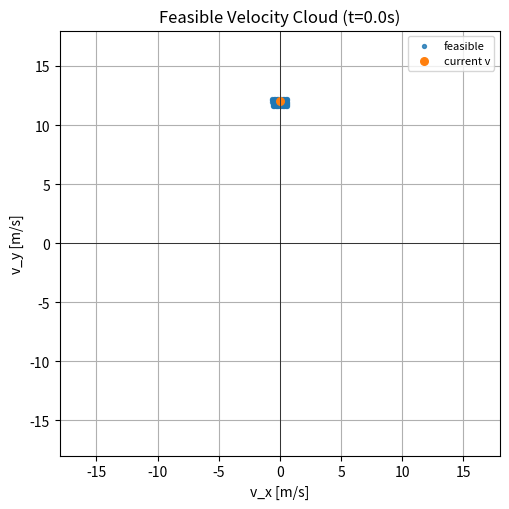
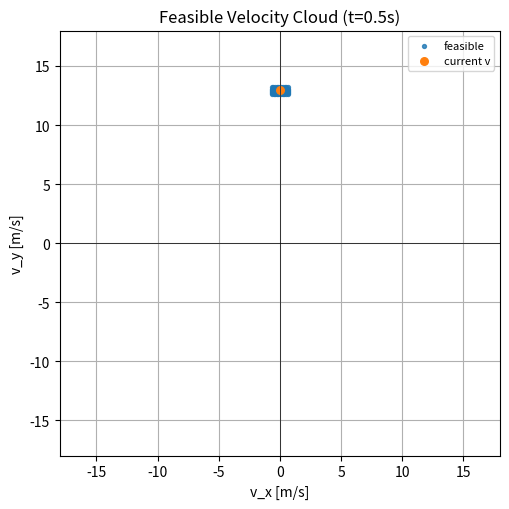
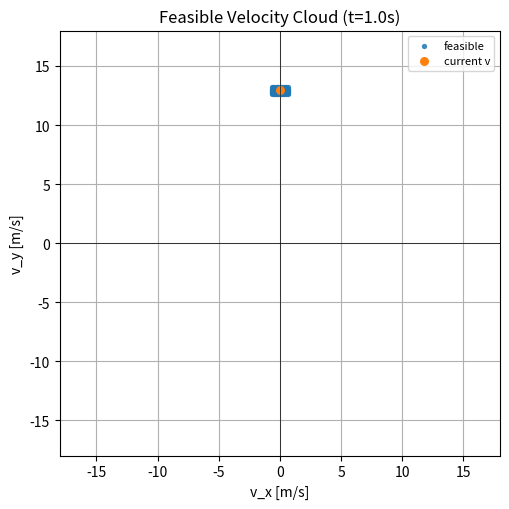
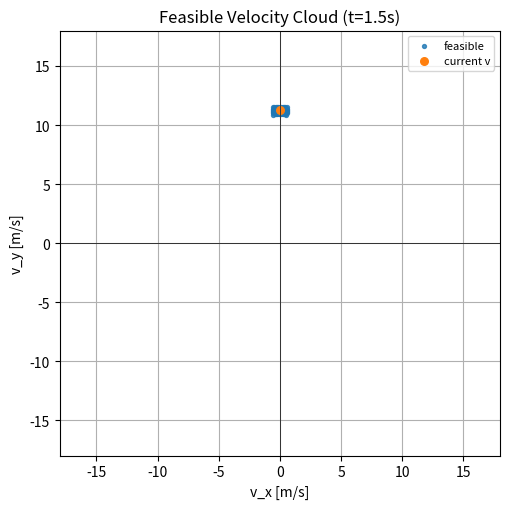
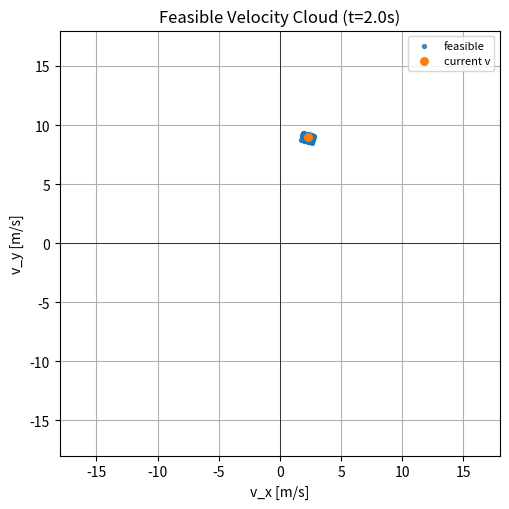
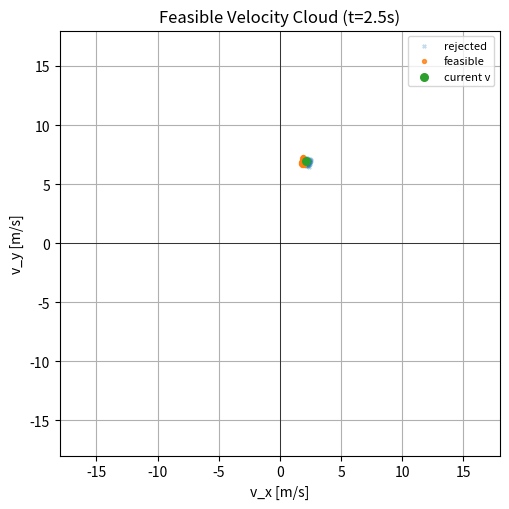
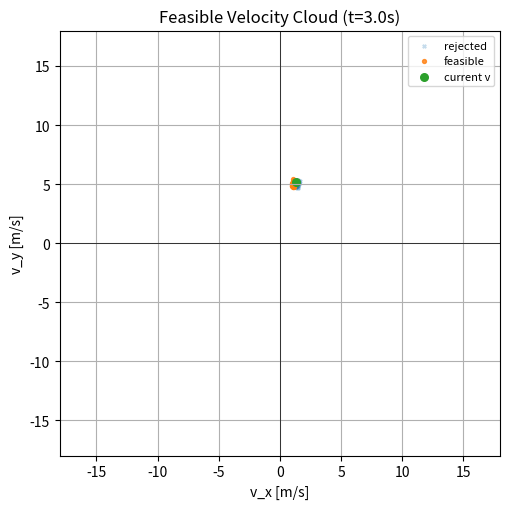
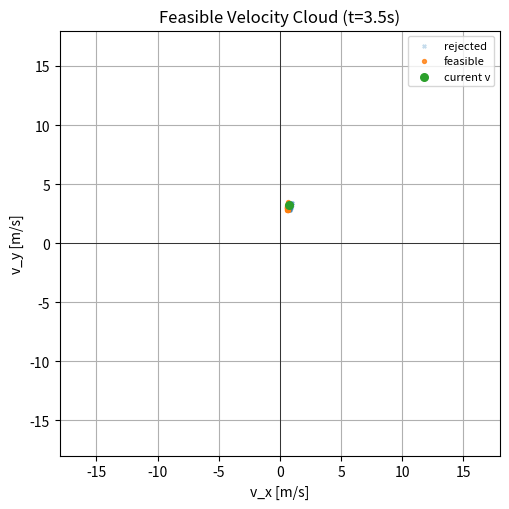
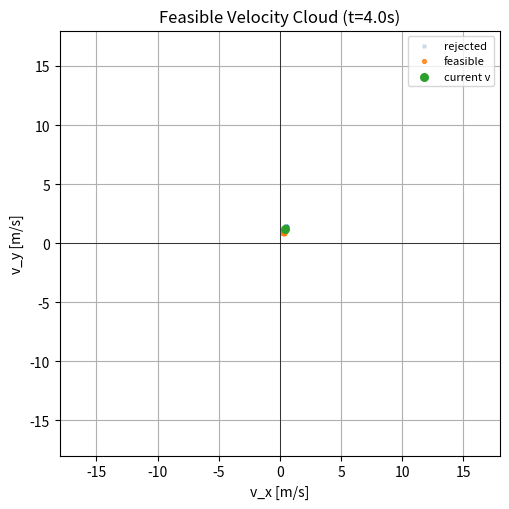
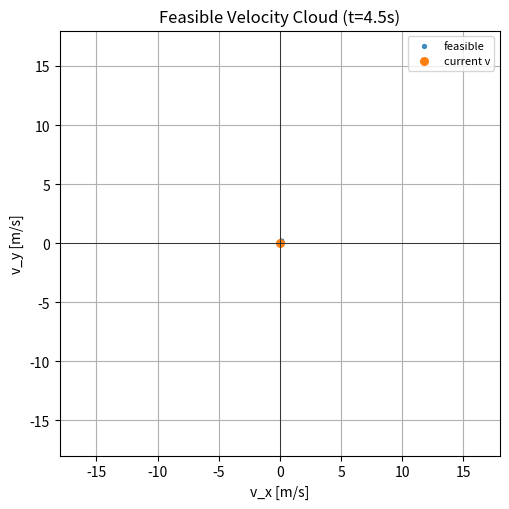
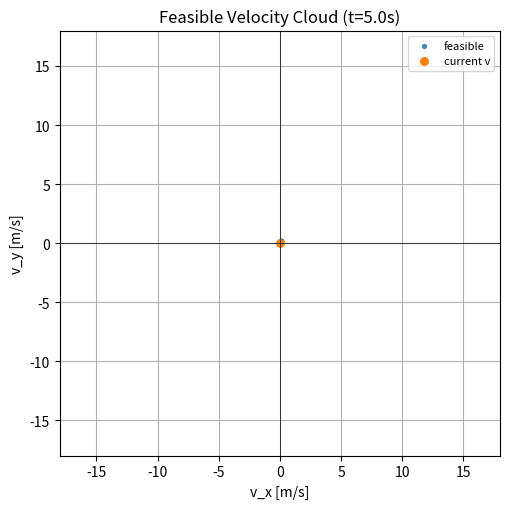
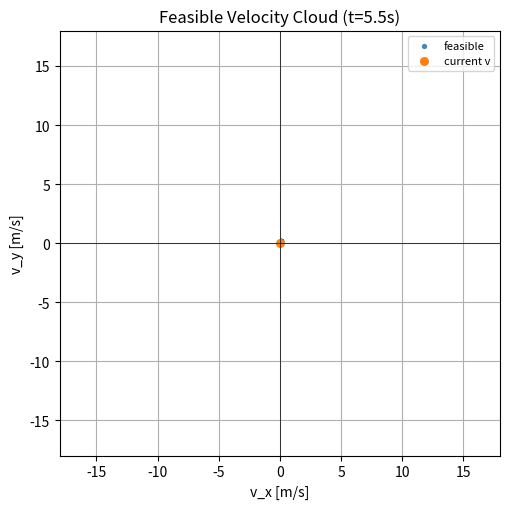
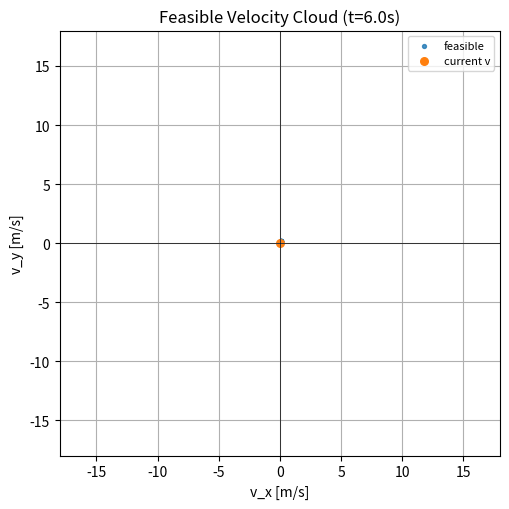
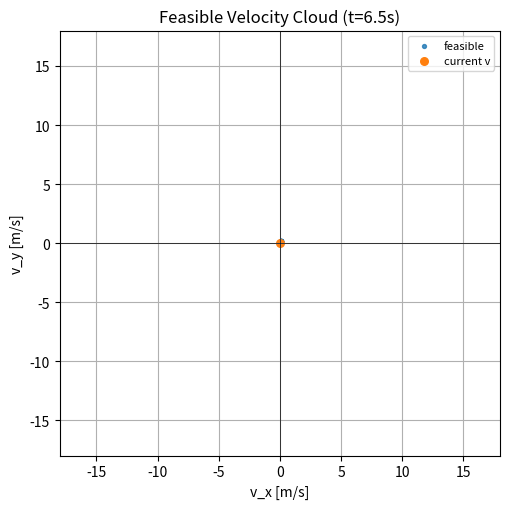
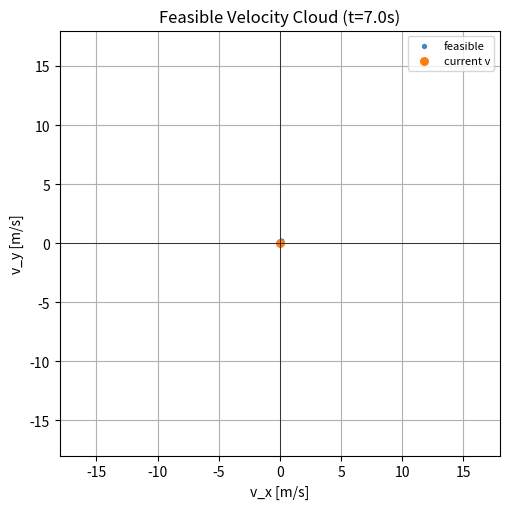
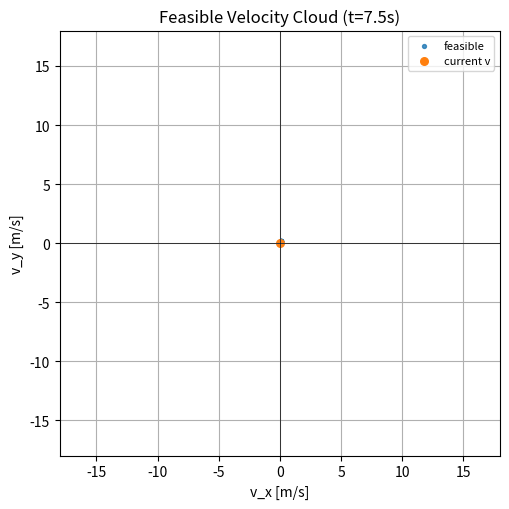

Reproduce these figures in Python, in order.
"""
Part 1 (tuned): Single SV vs single *stationary* OV

Adds:
- Paper-style safety metrics: MinTTC and TET (time exposed to collision)
- Tunable planner/limits/weights to roughly match "paper feel"
- CRPF equipotential contours
- Per-step feasible velocity clouds (saved images)
- Original CRPF heatmap + trajectory, VO diagnostic, time-series, CSV logs

Dependencies: numpy, matplotlib, pandas
"""

from pathlib import Path
import numpy as np
import pandas as pd
import matplotlib.pyplot as plt
from math import cos, sin

# ================
# 0) CONFIG / TUNING
# ================
OUT = Path("outputs")
(OUT / "feasible_vel").mkdir(parents=True, exist_ok=True)

# Simulation
DT = 0.1        # [s]
T_END = 22.0    # [s]
N_STEPS = int(T_END/DT)

# Lane geometry
LANE_CENTER_X = 0.0
LANE_HALF_WIDTH = 4.0
ROAD_LEFT  = LANE_CENTER_X + LANE_HALF_WIDTH
ROAD_RIGHT = LANE_CENTER_X - LANE_HALF_WIDTH

# Disks (vehicle shape)
R_S = 1.0
R_O = 1.0
R_SUM = R_S + R_O

# Subject initial state
sv_x, sv_y  = 0.0, -40.0
sv_v        = 12.0                       # m/s
sv_theta    = np.deg2rad(90.0)           # along +Y

# Subject limits (tuneable)
ACC_MIN, ACC_MAX = -4.0, 2.0             # m/s^2 (mildly conservative accel/brake)
OMEGA_MIN, OMEGA_MAX = -0.5, 0.5         # rad/s feasible yaw-rate commands
V_MIN, V_MAX = 0.0, 22.0                 # speed bounds (m/s)

# Desired speed
V_DES = 14.0

# DWA sampling
ACC_SAMPLES   = 7        # accel grid density
OMEGA_SAMPLES = 11       # omega grid density
LOOKAHEAD_STEPS = 10     # 1s rollouts for feasibility/risk check

# CRPF model (tune decay & gains for sharper “risk hills”)
CRPF_G   = 1.0
CRPF_ZETA = 2.2          # >2 => steeper decay
PSEUDO_EPS = 1.2
PSEUDO_RHO = 0.02

# Obstacle (stationary)
ov_x, ov_y = 0.0, 0.0
ov_vx, ov_vy = 0.0, 0.0
ov_ax, ov_ay = 0.0, 0.0
OV_MASS   = 1600.0
OV_SIZE   = 4.6
OV_KAPPA  = 1.0

# Cost weights (planner “style”)
W_RISK      = 1.0
W_V_TRACK   = 0.12      # speed tracking
W_STEER_SMO = 0.06      # gentle steering

# VO horizon (for TTC)
VO_HORIZON_S = 8.0
TTC_THRESH_S = 2.0      # seconds; TET integrates time with TTC < this

# Feasible velocity cloud snapshots (save every K steps)
SAVE_FEASIBLE_EVERY = 5
VEL_CLOUD_RANGE = 18.0  # axis extent for plots


# ================
# 1) HELPERS (CRPF / VO / utils)
# ================
def pseudo_distance(xs, ys, xo, yo, v_obs, eps=PSEUDO_EPS, rho=PSEUDO_RHO):
    dx, dy = xs - xo, ys - yo
    termx = np.sign(dx) * (abs(dx)**eps) * np.exp(-rho * max(v_obs, 0.0))
    termy = np.sign(dy) * (abs(dy)**eps)
    return float(np.hypot(termx, termy))

def accel_factor(ax, ay, xs, ys, xo, yo, K=1.0):
    a = np.array([ax, ay], dtype=float)
    rd = np.array([xs - xo, ys - yo], dtype=float)
    na, nr = np.linalg.norm(a), np.linalg.norm(rd)
    if na < 1e-9 or nr < 1e-9:
        return 1.0
    cos_t = float(np.dot(a/na, rd/nr))
    denom = K - na * cos_t
    denom = float(np.clip(denom, 0.2, 10.0))
    return K / denom

def road_factor():
    return 1.0  # simple case

def virtual_mass(m, v):
    return float(m * (1.566e-14 * (max(v, 0.0) ** 6.687) + 0.3354))

def type_factor(size, kappa, size_star=4.0, kappa_star=1.0, w1=1.0, w2=1.0):
    return float((size / max(size_star, 1e-6)) * (kappa / max(kappa_star, 1e-6)) * w1 * w2)

def CRPF(xs, ys, xo, yo, v_obs, ax_obs, ay_obs,
         m_obs, size_obs, kappa_obs, G=CRPF_G, zeta=CRPF_ZETA):
    rd = pseudo_distance(xs, ys, xo, yo, v_obs)
    if rd < 1e-6:
        rd = 1e-6
    rd_vec = np.array([xs - xo, ys - yo], dtype=float)
    nrd = np.linalg.norm(rd_vec)
    direction = rd_vec/nrd if nrd > 1e-9 else np.array([0.0, 1.0])

    M = virtual_mass(m_obs, v_obs)
    Tfac = type_factor(size_obs, kappa_obs)
    Rfac = road_factor()
    phi = accel_factor(ax_obs, ay_obs, xs, ys, xo, yo)

    mag = float(G * M * Tfac * Rfac * phi / (rd ** zeta))
    return mag, mag * direction

def will_collide(p_rel, v_rel, R, horizon=VO_HORIZON_S):
    v2 = float(np.dot(v_rel, v_rel))
    if v2 < 1e-12:
        return (np.linalg.norm(p_rel) <= R), float("inf")

    t_star = -float(np.dot(p_rel, v_rel)) / v2
    t_star = float(np.clip(t_star, 0.0, horizon))
    d_min = float(np.linalg.norm(p_rel + t_star * v_rel))

    # Approx TTC if approaching: solve ||p + v t|| = R
    ttc = float("inf")
    if float(np.dot(p_rel, v_rel)) < 0.0:
        a = v2
        b = 2.0 * float(np.dot(p_rel, v_rel))
        c = float(np.dot(p_rel, p_rel)) - R ** 2
        disc = b*b - 4*a*c
        if disc >= 0.0:
            r1 = (-b - np.sqrt(disc)) / (2.0*a)
            r2 = (-b + np.sqrt(disc)) / (2.0*a)
            roots = [r for r in (r1, r2) if r >= 0.0]
            if roots:
                ttc = float(min(roots))

    return (d_min <= R), ttc

def in_lane(x):
    return ROAD_RIGHT <= x <= ROAD_LEFT


# ================
# 2) PRECOMPUTE CRPF FIELD (for contours/heatmap)
# ================
gx = np.linspace(-12, 12, 121)
gy = np.linspace(-50, 22, 145)
CR = np.zeros((len(gy), len(gx)))
for j, yy in enumerate(gy):
    for i, xx in enumerate(gx):
        cr, _ = CRPF(xx, yy, ov_x, ov_y, 0.0, 0.0, 0.0, OV_MASS, OV_SIZE, OV_KAPPA)
        CR[j, i] = cr


# ================
# 3) SIMULATION
# ================
log = {k: [] for k in [
    "t","sv_x","sv_y","sv_v","sv_theta","dist_to_obs","risk","ttc",
    "picked_v","picked_dtheta"
]}
collision_happened = False
tet_seconds = 0.0      # Time Exposed to (TTC<thresh) during horizon
min_ttc = float("inf")
min_dist = float("inf")

acc_grid   = np.linspace(ACC_MIN, ACC_MAX, ACC_SAMPLES)
omega_grid = np.linspace(OMEGA_MIN, OMEGA_MAX, OMEGA_SAMPLES)

for k in range(N_STEPS):
    t = k * DT

    # Relative state vs obstacle (stationary)
    p_rel = np.array([sv_x - ov_x, sv_y - ov_y], dtype=float)
    v_rel = np.array([sv_v*cos(sv_theta) - ov_vx, sv_v*sin(sv_theta) - ov_vy], dtype=float)
    dist  = float(np.linalg.norm(p_rel))

    # Paper-style safety metrics (TTC & TET accumulation)
    _, ttc_now = will_collide(p_rel, v_rel, R_SUM, horizon=VO_HORIZON_S)
    if np.isfinite(ttc_now):
        min_ttc = min(min_ttc, ttc_now)
        if ttc_now < TTC_THRESH_S:
            tet_seconds += DT
    min_dist = min(min_dist, dist)

    # CRPF at current SV pose
    risk_now, _ = CRPF(sv_x, sv_y, ov_x, ov_y, 0.0, 0.0, 0.0, OV_MASS, OV_SIZE, OV_KAPPA)

    # --- DWA search: feasible-velocity cloud (for plotting every SAVE_FEASIBLE_EVERY) ---
    feas = []   # (vx, vy) (body-frame approx via heading)
    rej  = []   # rejected by constraints
    best_cost = float("inf")
    best_v_next = sv_v
    best_theta_next = sv_theta
    best_dtheta = 0.0

    for a_cmd in acc_grid:
        v_next = float(np.clip(sv_v + a_cmd * DT, V_MIN, V_MAX))
        for d_omega in omega_grid:
            theta_next = sv_theta + d_omega * DT

            # One-second rollout (feasibility + accumulate CRPF cost)
            x_tmp, y_tmp, th_tmp, v_tmp = sv_x, sv_y, theta_next, v_next
            ok = True
            acc_risk = 0.0
            for _ in range(LOOKAHEAD_STEPS):
                x_tmp += v_tmp * cos(th_tmp) * DT
                y_tmp += v_tmp * sin(th_tmp) * DT
                if not in_lane(x_tmp):
                    ok = False; break
                if np.hypot(x_tmp - ov_x, y_tmp - ov_y) <= R_SUM:
                    ok = False; break
                rr, _ = CRPF(x_tmp, y_tmp, ov_x, ov_y, 0.0, 0.0, 0.0, OV_MASS, OV_SIZE, OV_KAPPA)
                acc_risk += rr

            # For the feasible cloud plot: represent candidate as global velocity components
            vx_cand = v_next * cos(theta_next)
            vy_cand = v_next * sin(theta_next)

            if ok:
                feas.append((vx_cand, vy_cand))
                cost = W_RISK*acc_risk + W_V_TRACK*(V_DES - v_next)**2 + W_STEER_SMO*(d_omega**2)
                if cost < best_cost:
                    best_cost = cost
                    best_v_next = v_next
                    best_theta_next = theta_next
                    best_dtheta = d_omega*DT
            else:
                rej.append((vx_cand, vy_cand))

    # Save feasible-velocity cloud every K steps
    if k % SAVE_FEASIBLE_EVERY == 0:
        plt.figure(figsize=(5.2,5.2))
        plt.title(f"Feasible Velocity Cloud (t={t:.1f}s)")
        if rej:
            rx, ry = np.array(rej).T
            plt.scatter(rx, ry, s=6, alpha=0.25, label="rejected", marker="x")
        if feas:
            fx, fy = np.array(feas).T
            plt.scatter(fx, fy, s=8, alpha=0.8, label="feasible")
        # mark current velocity
        plt.scatter([sv_v*cos(sv_theta)], [sv_v*sin(sv_theta)], s=30, label="current v")
        plt.xlim(-VEL_CLOUD_RANGE, VEL_CLOUD_RANGE)
        plt.ylim(-VEL_CLOUD_RANGE, VEL_CLOUD_RANGE)
        plt.axhline(0, color="k", linewidth=0.5)
        plt.axvline(0, color="k", linewidth=0.5)
        plt.xlabel("v_x [m/s]")
        plt.ylabel("v_y [m/s]")
        plt.grid(True)
        plt.legend(loc="best", fontsize=8)
        plt.tight_layout()
        plt.savefig(OUT / "feasible_vel" / f"step_{k:04d}.png", dpi=140)
        plt.close()

    # Fallback if nothing feasible: brake and hold heading
    if not np.isfinite(best_cost):
        best_v_next = max(sv_v + ACC_MIN * DT, 0.0)
        best_theta_next = sv_theta
        best_dtheta = 0.0

    # Apply selected control & propagate one step
    sv_v     = best_v_next
    sv_theta = (best_theta_next + np.pi) % (2*np.pi) - np.pi
    sv_x    += sv_v * cos(sv_theta) * DT
    sv_y    += sv_v * sin(sv_theta) * DT

    # Log
    log["t"].append(t)
    log["sv_x"].append(sv_x)
    log["sv_y"].append(sv_y)
    log["sv_v"].append(sv_v)
    log["sv_theta"].append(sv_theta)
    log["dist_to_obs"].append(dist)
    log["risk"].append(risk_now)
    log["ttc"].append(ttc_now if np.isfinite(ttc_now) else np.nan)
    log["picked_v"].append(sv_v)
    log["picked_dtheta"].append(best_dtheta)

    # hard overlap check (shouldn’t occur with planner)
    if dist <= R_SUM:
        collision_happened = True
        break

df = pd.DataFrame(log)

# ================
# 4) PLOTS
# ================
# A) CRPF heatmap + equipotential contours + trajectory
plt.figure(figsize=(7.4,6.2))
plt.title("CRPF Heatmap + Equipotential Contours + SV Trajectory")
extent = [gx.min(), gx.max(), gy.min(), gy.max()]
im = plt.imshow(np.log10(CR + 1e-9), origin="lower", extent=extent, aspect="auto")
plt.colorbar(im, label="log10(CRPF + 1e-9)")
# contours on log scale
levels = np.linspace(np.nanmin(np.log10(CR+1e-9)), np.nanmax(np.log10(CR+1e-9)), 10)
plt.contour(gx, gy, np.log10(CR + 1e-9), levels=levels, colors="w", linewidths=0.6, alpha=0.7)

# lane + obstacle boundary
plt.axvline(ROAD_LEFT,  color="k", linestyle="--", linewidth=1)
plt.axvline(ROAD_RIGHT, color="k", linestyle="--", linewidth=1)
circle = plt.Circle((ov_x, ov_y), R_SUM, fill=False, linestyle="--", linewidth=2)
plt.gca().add_patch(circle)

# trajectory
plt.plot(df["sv_x"], df["sv_y"], linewidth=2, label="SV path")
plt.scatter([df["sv_x"].iloc[0]], [df["sv_y"].iloc[0]], s=32, label="start")
plt.scatter([df["sv_x"].iloc[-1]], [df["sv_y"].iloc[-1]], s=32, label="end")
plt.xlabel("X [m]")
plt.ylabel("Y [m]")
plt.grid(True)
plt.legend(loc="best")
plt.tight_layout()
plt.savefig(OUT / "fig_crpf_contours_trajectory.png", dpi=170)
plt.close()

# B) Time-series: speed, distance, CRPF, TTC
fig, axs = plt.subplots(4,1, figsize=(8.2,9.2), sharex=True)
axs[0].plot(df["t"], df["sv_v"]); axs[0].set_ylabel("Speed [m/s]"); axs[0].grid(True)
axs[1].plot(df["t"], df["dist_to_obs"]); axs[1].axhline(R_SUM, linestyle="--", color="r")
axs[1].set_ylabel("Dist to OV [m]"); axs[1].grid(True)
axs[2].plot(df["t"], df["risk"]); axs[2].set_ylabel("CRPF"); axs[2].grid(True)
axs[3].plot(df["t"], df["ttc"]); axs[3].axhline(TTC_THRESH_S, linestyle="--", color="r", label="TTC threshold")
axs[3].set_ylabel("TTC [s]"); axs[3].set_xlabel("Time [s]"); axs[3].legend(); axs[3].grid(True)
plt.tight_layout()
plt.savefig(OUT / "fig_timeseries_ttc.png", dpi=170)
plt.close()

# C) VO diagnostic at t=0: mark velocities that would collide (within horizon)
V = np.linspace(-20, 20, 81)
U = np.linspace(-20, 20, 81)
unsafe = np.zeros((len(U), len(V)), dtype=bool)
if len(df) > 0:
    p0 = np.array([df["sv_x"].iloc[0]-ov_x, df["sv_y"].iloc[0]-ov_y], dtype=float)
else:
    p0 = np.array([sv_x-ov_x, sv_y-ov_y], dtype=float)
for i, ux in enumerate(U):
    for j, vy in enumerate(V):
        v_rel = np.array([ux, vy], dtype=float)
        coll, _ = will_collide(p0, v_rel, R_SUM, horizon=VO_HORIZON_S)
        unsafe[i, j] = coll
plt.figure(figsize=(6.2,6.2))
plt.title("Velocity Obstacle (diagnostic) at t=0\nRed region = collision within horizon")
plt.imshow(unsafe.T[::-1, :], extent=[U.min(), U.max(), V.min(), V.max()], origin="lower", aspect="equal")
plt.xlabel("v_x [m/s]"); plt.ylabel("v_y [m/s]"); plt.grid(True)
plt.tight_layout()
plt.savefig(OUT / "fig_vo_diagnostic.png", dpi=170)
plt.close()

# ================
# 5) METRICS + CSV
# ================
min_ttc_report = np.nanmin(df["ttc"].values) if np.isfinite(df["ttc"]).any() else np.nan
summary = {
    "CollisionOccurred": [False],   # planner prevents overlap
    "MinDistance_m":    [float(np.nanmin(df["dist_to_obs"])) if len(df) else np.nan],
    "MinTTC_s":         [float(min_ttc_report) if np.isfinite(min_ttc_report) else np.nan],
    "TET_s(TTC<thr)":   [float(tet_seconds)],
    "TTC_Threshold_s":  [float(TTC_THRESH_S)],
    "FinalXPos_m":      [float(df['sv_x'].iloc[-1]) if len(df) else np.nan],
    "FinalYPos_m":      [float(df['sv_y'].iloc[-1]) if len(df) else np.nan],
    "FinalSpeed_mps":   [float(df['sv_v'].iloc[-1]) if len(df) else np.nan],
    "StepsSimulated":   [int(len(df))]
}
summary_df = pd.DataFrame(summary)
summary_df.to_csv(OUT / "summary_part1_tuned.csv", index=False)
df.to_csv(OUT / "trajectory_part1_tuned.csv", index=False)

print("\n=== Part 1 (tuned) — Finished ===")
print(summary_df.to_string(index=False))
print(f"\nSaved to {OUT.resolve()}:")
print("  fig_crpf_contours_trajectory.png")
print("  fig_timeseries_ttc.png")
print("  fig_vo_diagnostic.png")
print("  feasible_vel/step_*.png (per-step velocity clouds)")
print("  summary_part1_tuned.csv")
print("  trajectory_part1_tuned.csv")
